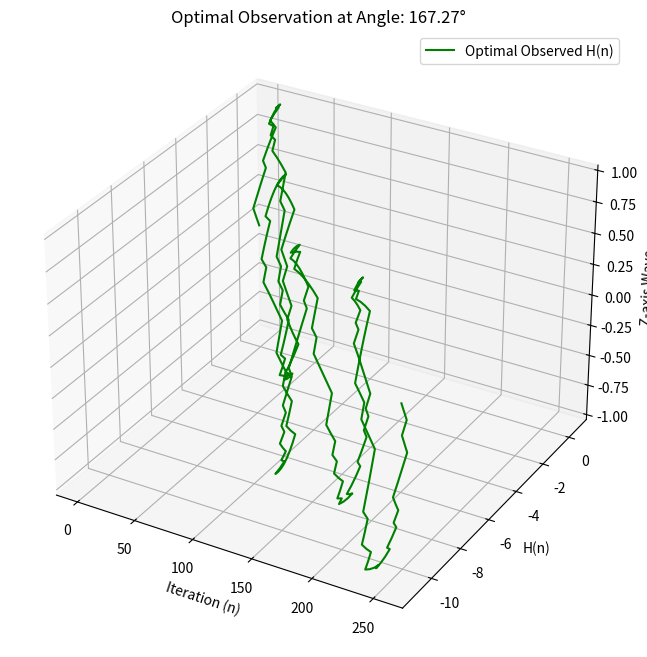

Write Python code to recreate this figure.
import numpy as np
import matplotlib.pyplot as plt
from mpl_toolkits.mplot3d import Axes3D

# Initialize constants and harmonics
def generate_harmonics(binary_data):
    """Generate harmonics from binary data."""
    harmonics = np.cumsum(binary_data.astype(float) * 0.5)  # Scale by factor
    return harmonics

def rotate_observation(harmonics, angle):
    """Rotate the observation of the harmonic container."""
    rotation_matrix = np.array([
        [np.cos(angle), -np.sin(angle)],
        [np.sin(angle), np.cos(angle)]
    ])
    coords = np.stack((np.arange(len(harmonics)), harmonics), axis=-1)
    rotated_coords = coords @ rotation_matrix.T
    return rotated_coords[:, 0], rotated_coords[:, 1]

def calculate_stability_ratio(harmonics):
    """Calculate the stability ratio as ΣPᵢ/ΣAᵢ."""
    positive_energy = np.sum(np.abs(harmonics[harmonics > 0]))
    total_amplitude = np.sum(np.abs(harmonics))
    return positive_energy / total_amplitude if total_amplitude != 0 else 0

# Data and transformation
hash_binary = np.random.choice([0, 1], size=256)  # Replace with actual hash binary data
harmonics = generate_harmonics(hash_binary)

# Observation process with rotational adjustment
angles = np.linspace(0, 2 * np.pi, 100)  # Sweep angles
stability_ratios = []

for angle in angles:
    _, observed_harmonics = rotate_observation(harmonics, angle)
    stability_ratios.append(calculate_stability_ratio(observed_harmonics))

# Find the optimal angle corresponding to the closest stability ratio to 0.35
optimal_angle_index = np.argmin(np.abs(np.array(stability_ratios) - 0.35))
optimal_angle = angles[optimal_angle_index]

# Visualization
fig = plt.figure(figsize=(12, 8))
ax = fig.add_subplot(111, projection='3d')

x = np.arange(len(harmonics))
z = np.sin(x / 10)  # Add wave depth
_, optimal_observed_harmonics = rotate_observation(harmonics, optimal_angle)

ax.plot(x, optimal_observed_harmonics, z, label="Optimal Observed H(n)", color='green')
ax.set_title(f"Optimal Observation at Angle: {np.degrees(optimal_angle):.2f}°")
ax.set_xlabel("Iteration (n)")
ax.set_ylabel("H(n)")
ax.set_zlabel("Z-axis Wave")
ax.legend()

plt.show()

# Output the decoded data from the optimal observation
decoded_text = ''.join(chr(int(''.join(map(str, hash_binary[i:i+8])), 2)) for i in range(0, len(hash_binary), 8))
print("Decoded Text from Optimal Observation:", decoded_text)
print(f"Stability Ratio at Optimal Angle: {stability_ratios[optimal_angle_index]:.4f}")
